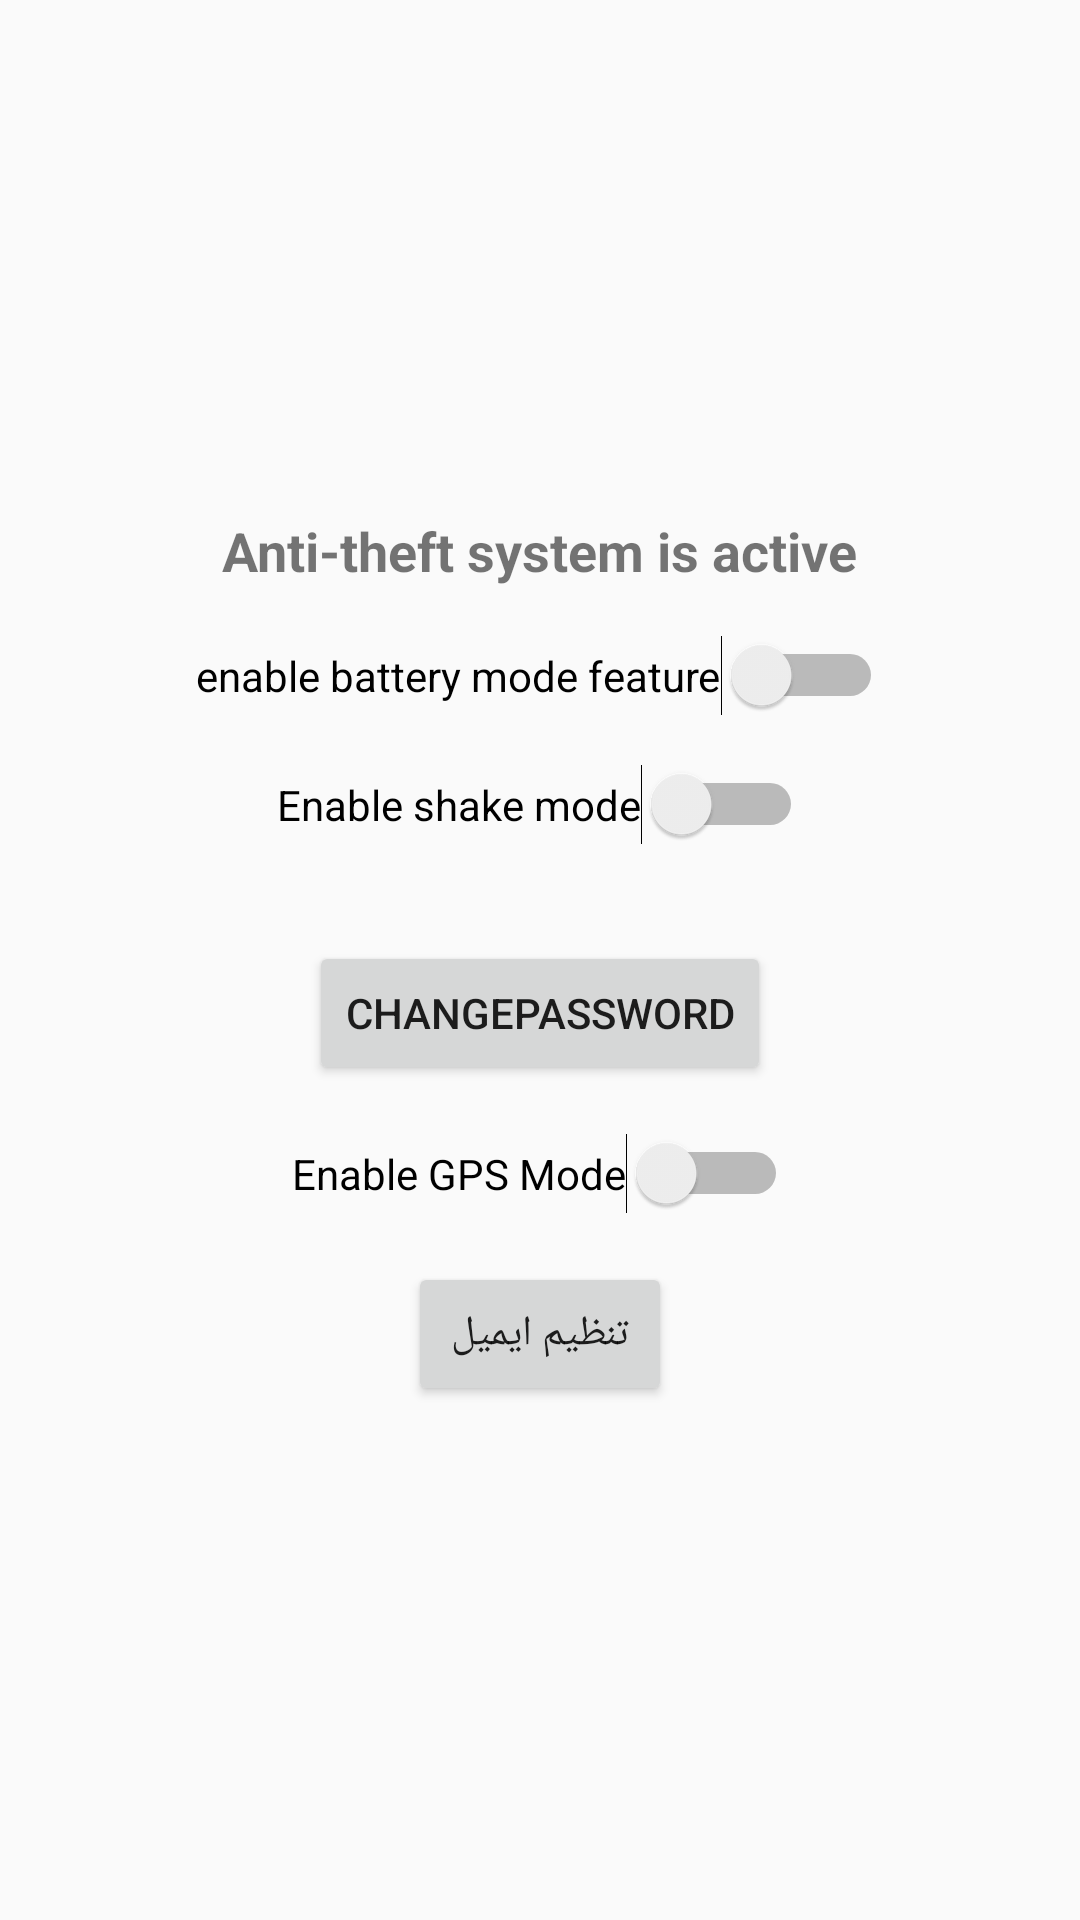

Reconstruct the res/layout file that produces this screen, plus the resources it refers to.
<!-- AndroidManifest.xml: activity theme Theme.TheftPrevention -->
<!-- res/layout/activity_main.xml -->
<?xml version="1.0" encoding="utf-8"?>
<LinearLayout xmlns:android="http://schemas.android.com/apk/res/android"
    xmlns:tools="http://schemas.android.com/tools"
    android:id="@+id/main_layout"
    android:layout_width="match_parent"
    android:layout_height="match_parent"
    android:orientation="vertical"
    android:gravity="center"
    android:padding="24dp"
    tools:context=".MainActivity"
    tools:ignore="UseSwitchCompatOrMaterialXml">
    <TextView
        android:id="@+id/statusText"
        android:layout_width="wrap_content"
        android:layout_height="wrap_content"
        android:text="Anti-theft system is active"
        android:textSize="18sp"
        android:textStyle="bold"
        android:layout_gravity="center_horizontal"
        android:layout_marginBottom="16dp"
        />
    <Switch
        android:id="@+id/switch_battery_mode"
        android:layout_width="wrap_content"
        android:layout_height="wrap_content"
        android:text="enable battery mode feature"
        android:layout_gravity="center_horizontal"
        android:checked="false"
        tools:ignore="UseSwitchCompatOrMaterialXml" />
    <Switch
        android:id="@+id/switch_shake_mode"
        android:layout_width="wrap_content"
        android:layout_height="wrap_content"
        android:text="Enable shake mode"
        android:layout_marginTop="16dp"
        android:layout_gravity="center_horizontal"/>
    <Button
        android:id="@+id/btnChangePassword"
        android:layout_width="wrap_content"
        android:layout_height="wrap_content"
        android:text="ChangePassword"
        android:layout_gravity="center"
        android:layout_marginTop="32dp"/>
    <Switch
        android:id="@+id/switch_gps_mode"
        android:layout_width="wrap_content"
        android:layout_height="wrap_content"
        android:text="Enable GPS Mode"
        android:layout_marginTop="16dp"
        android:layout_gravity="center_horizontal"/>
    <Button
        android:id="@+id/btnEmailSettings"
        android:layout_width="wrap_content"
        android:layout_height="wrap_content"
        android:text="تنظیم ایمیل"
        android:layout_marginTop="16dp"
        android:layout_gravity="center_horizontal"/>

</LinearLayout>
<!-- resources referenced by this layout -->
<resources>
  <style name="Theme.TheftPrevention" parent="Theme.AppCompat.DayNight.NoActionBar" />
</resources>
